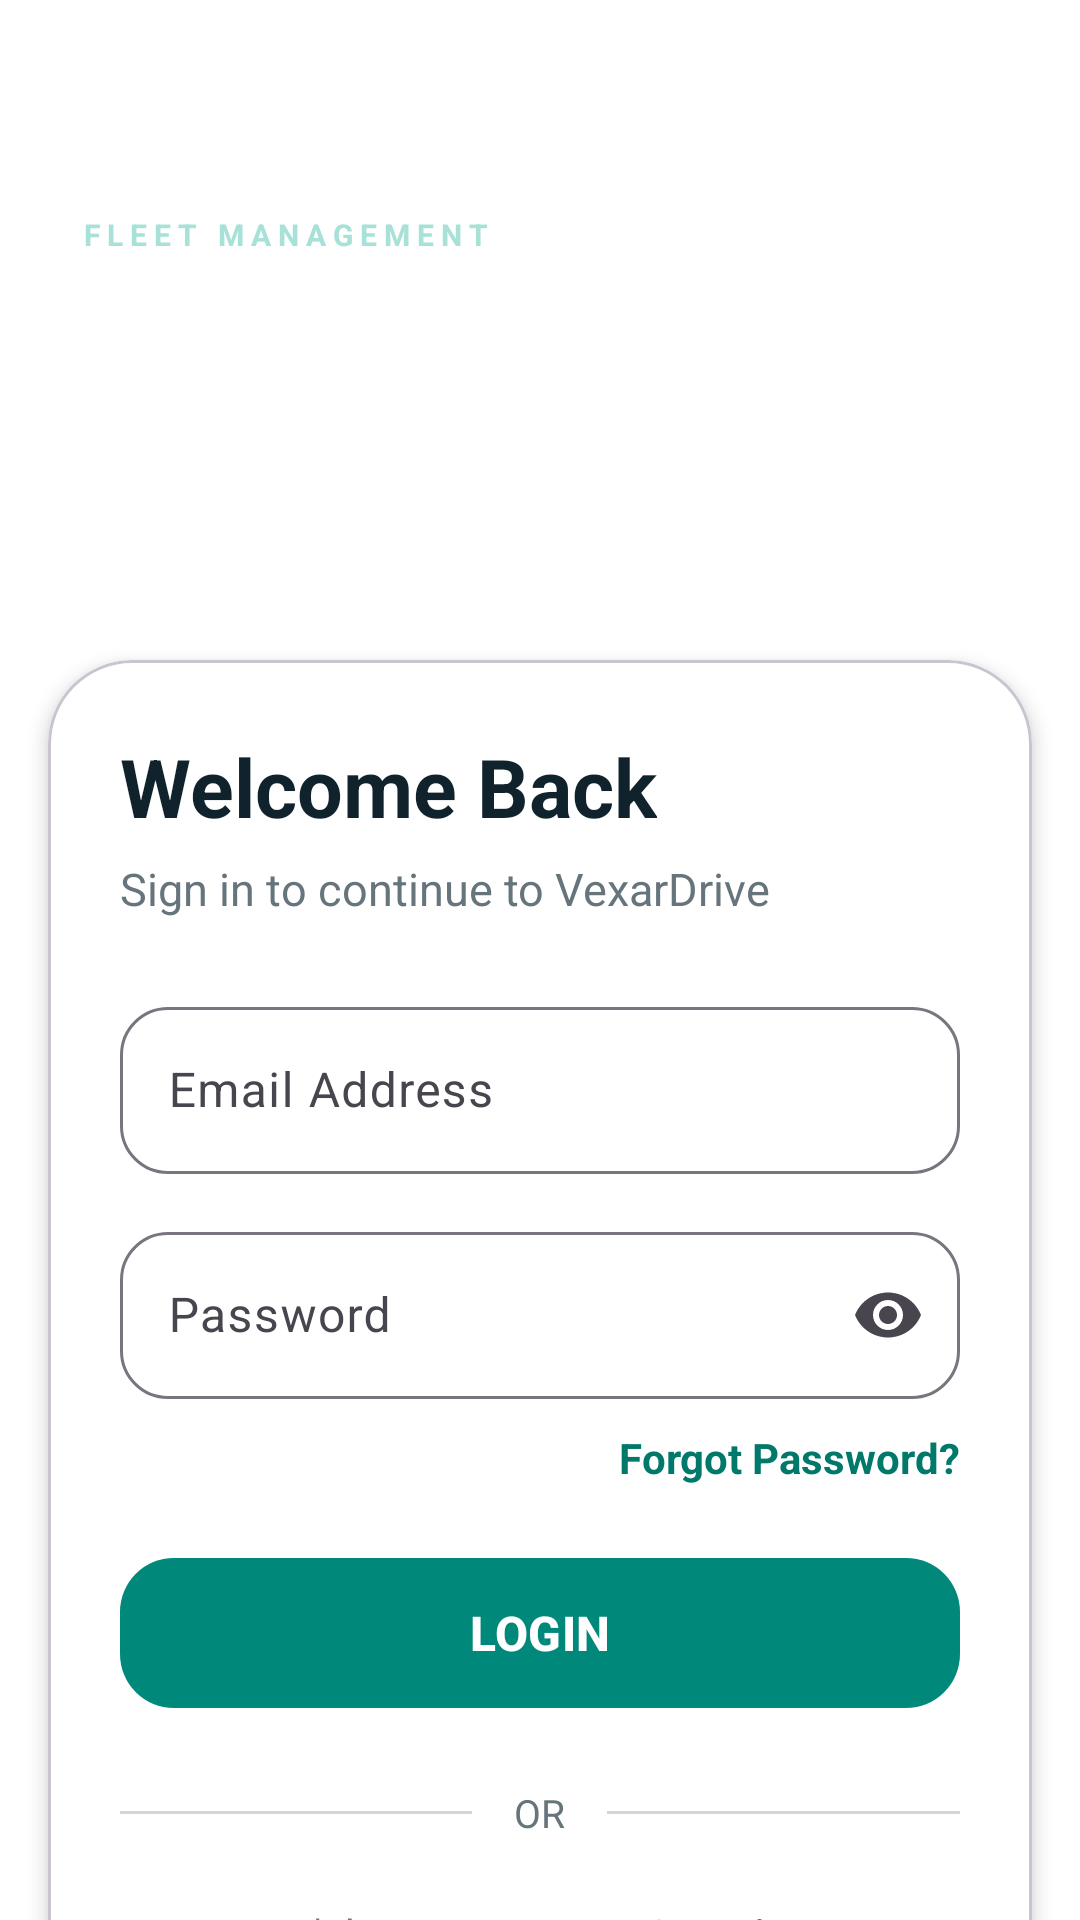

Here is an Android app screen rendered from its layout file. Give the layout XML and the strings, colors and styles it references.
<!-- AndroidManifest.xml: application theme Theme.VexarDriveFleetManager -->
<!-- res/layout/fragment_login.xml -->
<?xml version="1.0" encoding="utf-8"?>
<androidx.core.widget.NestedScrollView
    xmlns:android="http://schemas.android.com/apk/res/android"
    xmlns:app="http://schemas.android.com/apk/res-auto"
    android:layout_width="match_parent"
    android:layout_height="match_parent"
    android:fillViewport="true"
    android:background="@android:color/white">

    <androidx.constraintlayout.widget.ConstraintLayout
        android:layout_width="match_parent"
        android:layout_height="wrap_content">

        
        <ImageView
            android:id="@+id/ivLoginBackground"
            android:layout_width="0dp"
            android:layout_height="240dp"
            android:scaleType="centerCrop"
            android:src="@drawable/bg_login_fleet"
            android:contentDescription="@null"
            app:layout_constraintTop_toTopOf="parent"
            app:layout_constraintStart_toStartOf="parent"
            app:layout_constraintEnd_toEndOf="parent" />

        
        <TextView
            android:id="@+id/tvBrand"
            android:layout_width="wrap_content"
            android:layout_height="wrap_content"
            android:layout_marginStart="28dp"
            android:layout_marginTop="32dp"
            android:text="VEXARDRIVE"
            android:textColor="@android:color/white"
            android:textSize="28sp"
            android:textStyle="bold"
            app:layout_constraintTop_toTopOf="parent"
            app:layout_constraintStart_toStartOf="parent" />

        <TextView
            android:id="@+id/tvBrandSubtitle"
            android:layout_width="wrap_content"
            android:layout_height="wrap_content"
            android:layout_marginTop="2dp"
            android:text="F L E E T   M A N A G E M E N T"
            android:textColor="#A7E1D7"
            android:textSize="10sp"
            android:textStyle="bold"
            app:layout_constraintTop_toBottomOf="@id/tvBrand"
            app:layout_constraintStart_toStartOf="@id/tvBrand" />

        
        <com.google.android.material.card.MaterialCardView
            android:id="@+id/cardLogin"
            android:layout_width="0dp"
            android:layout_height="wrap_content"
            android:layout_marginStart="16dp"
            android:layout_marginEnd="16dp"
            android:layout_marginTop="220dp"
            app:cardBackgroundColor="@android:color/white"
            app:cardCornerRadius="28dp"
            app:cardElevation="4dp"
            app:layout_constraintTop_toTopOf="parent"
            app:layout_constraintStart_toStartOf="parent"
            app:layout_constraintEnd_toEndOf="parent">

            <LinearLayout
                android:layout_width="match_parent"
                android:layout_height="wrap_content"
                android:orientation="vertical"
                android:padding="24dp">

                <TextView
                    android:id="@+id/tvWelcome"
                    android:layout_width="wrap_content"
                    android:layout_height="wrap_content"
                    android:text="Welcome Back"
                    android:textColor="#10232D"
                    android:textSize="27sp"
                    android:textStyle="bold" />

                <TextView
                    android:id="@+id/tvLoginSubtitle"
                    android:layout_width="wrap_content"
                    android:layout_height="wrap_content"
                    android:layout_marginTop="6dp"
                    android:text="Sign in to continue to VexarDrive"
                    android:textColor="#66747C"
                    android:textSize="15sp" />

                
                <com.google.android.material.textfield.TextInputLayout
                    android:id="@+id/tilEmail"
                    style="@style/Widget.Material3.TextInputLayout.OutlinedBox"
                    android:layout_width="match_parent"
                    android:layout_height="wrap_content"
                    android:layout_marginTop="24dp"
                    android:hint="Email Address"
                    app:boxCornerRadiusTopStart="16dp"
                    app:boxCornerRadiusTopEnd="16dp"
                    app:boxCornerRadiusBottomStart="16dp"
                    app:boxCornerRadiusBottomEnd="16dp">

                    <com.google.android.material.textfield.TextInputEditText
                        android:id="@+id/etEmail"
                        android:layout_width="match_parent"
                        android:layout_height="wrap_content"
                        android:inputType="textEmailAddress"
                        android:maxLines="1" />

                </com.google.android.material.textfield.TextInputLayout>

                
                <com.google.android.material.textfield.TextInputLayout
                    android:id="@+id/tilPassword"
                    style="@style/Widget.Material3.TextInputLayout.OutlinedBox"
                    android:layout_width="match_parent"
                    android:layout_height="wrap_content"
                    android:layout_marginTop="14dp"
                    android:hint="Password"
                    app:endIconMode="password_toggle"
                    app:boxCornerRadiusTopStart="16dp"
                    app:boxCornerRadiusTopEnd="16dp"
                    app:boxCornerRadiusBottomStart="16dp"
                    app:boxCornerRadiusBottomEnd="16dp">

                    <com.google.android.material.textfield.TextInputEditText
                        android:id="@+id/etPassword"
                        android:layout_width="match_parent"
                        android:layout_height="wrap_content"
                        android:inputType="textPassword"
                        android:maxLines="1" />

                </com.google.android.material.textfield.TextInputLayout>

                
                <TextView
                    android:id="@+id/tvForgotPassword"
                    android:layout_width="wrap_content"
                    android:layout_height="wrap_content"
                    android:layout_gravity="end"
                    android:layout_marginTop="10dp"
                    android:text="Forgot Password?"
                    android:textColor="#00796B"
                    android:textSize="14sp"
                    android:textStyle="bold" />

                
                <com.google.android.material.button.MaterialButton
                    android:id="@+id/btnLogin"
                    android:layout_width="match_parent"
                    android:layout_height="58dp"
                    android:layout_marginTop="20dp"
                    android:text="LOGIN"
                    android:textColor="@android:color/white"
                    android:textSize="16sp"
                    android:textStyle="bold"
                    app:backgroundTint="#00897B"
                    app:cornerRadius="18dp"
                    app:iconGravity="textStart"/>

                
                <LinearLayout
                    android:layout_width="match_parent"
                    android:layout_height="wrap_content"
                    android:layout_marginTop="22dp"
                    android:gravity="center"
                    android:orientation="horizontal">

                    <View
                        android:layout_width="0dp"
                        android:layout_height="1dp"
                        android:layout_weight="1"
                        android:background="#D0D7DA" />

                    <TextView
                        android:layout_width="wrap_content"
                        android:layout_height="wrap_content"
                        android:layout_marginHorizontal="14dp"
                        android:text="OR"
                        android:textColor="#66747C"
                        android:textSize="13sp" />

                    <View
                        android:layout_width="0dp"
                        android:layout_height="1dp"
                        android:layout_weight="1"
                        android:background="#D0D7DA" />

                </LinearLayout>

                
                <LinearLayout
                    android:layout_width="match_parent"
                    android:layout_height="wrap_content"
                    android:layout_marginTop="22dp"
                    android:gravity="center"
                    android:orientation="horizontal">

                    <TextView
                        android:layout_width="wrap_content"
                        android:layout_height="wrap_content"
                        android:text="Don't have an account? "
                        android:textColor="#66747C"
                        android:textSize="14sp" />

                    <TextView
                        android:id="@+id/tvRegister"
                        android:layout_width="wrap_content"
                        android:layout_height="wrap_content"
                        android:text="Register"
                        android:textColor="#00796B"
                        android:textSize="14sp"
                        android:textStyle="bold" />

                </LinearLayout>

            </LinearLayout>

        </com.google.android.material.card.MaterialCardView>

    </androidx.constraintlayout.widget.ConstraintLayout>

</androidx.core.widget.NestedScrollView>
<!-- resources referenced by this layout -->
<resources>
  <style name="Theme.VexarDriveFleetManager" parent="Base.Theme.VexarDriveFleetManager" />
  <style name="Base.Theme.VexarDriveFleetManager" parent="Theme.Material3.DayNight.NoActionBar">
          <item name="colorPrimary">#00695C</item>
          <item name="colorPrimaryContainer">#E3F5F2</item>
  
          <item name="android:statusBarColor">#00695C</item>
          <item name="android:navigationBarColor">#FFFFFF</item>
  
          <item name="android:windowLightStatusBar">false</item>
      </style>
</resources>
